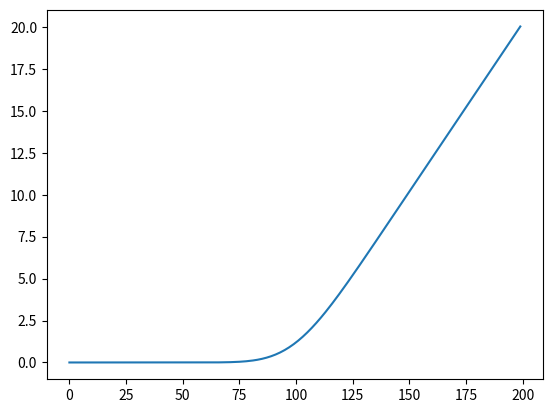

Write the Python code that produced this figure.
# -*- coding: utf-8 -*-
"""
Created on Wed Jun  6 10:35:07 2018

@author: Nick
"""

# -*- coding: utf-8 -*-
"""
Created on Tue May 23 11:35:33 2017

@author: njgh002

from PDF 
"""

#Black Scholes Model

#def 
#
#def optionpremium():
#    
#    S = int(input('What is the currentprice of the stock? '))       #stock price
#    K = int(input('What is the strike price of the option? '))
#    r = int(input('What is the Risk-Free interest rate?' ))
#    t = int(input('What is the time until option exercise? (years) '))

""" # The Black Scholes Formula
# CallPutFlag - This is set to 'c' for call option, anything else for put
# S - Stock price
# K - Strike price
# T - Time to maturity
# r - Riskfree interest rate
# d - Dividend yield
# v - Volatility
"""
from scipy.stats import norm
from math import *
def BlackScholes(CallPutFlag,S,K,T,r,d,v):
    d1 = (log(float(S)/K)+((r-d)+v*v/2.)*T)/(v*sqrt(T))
    d2 = d1-v*sqrt(T)
    if CallPutFlag=='c':
        return S*exp(-d*T)*norm.cdf(d1)-K*exp(-r*T)*norm.cdf(d2)
    else:
        return K*exp(-r*T)*norm.cdf(-d2)-S*exp(-d*T)*norm.cdf(-d1)


import matplotlib.animation as animation
import matplotlib.pyplot as plt
import numpy as np

plt.clf()
fig,ax = plt.subplots()
maturity = 0
S = np.linspace(80,120,200)
p = []
for i in S:
    p.append(BlackScholes('c', i, 100, 0.005, 0.06, 0, 0.4))

line, = ax.plot(p)
#ax.set_ylim()


def update(step):
    p = []
    for i in S:
        p.append(BlackScholes('c', i, 100, step, 0.06, 0, 0.4))
        line.set_ydata(p)
def data_gen():
    expStop = 0.0005
    expStart = 1.5
    T = np.linspace(expStop,expStart,200)
    m = -log(expStop/expStart)/expStart
    for t in T:
        yield expStart*exp(-m*t)


ani = animation.FuncAnimation(fig, update, data_gen, interval=5)

#plt.show()    